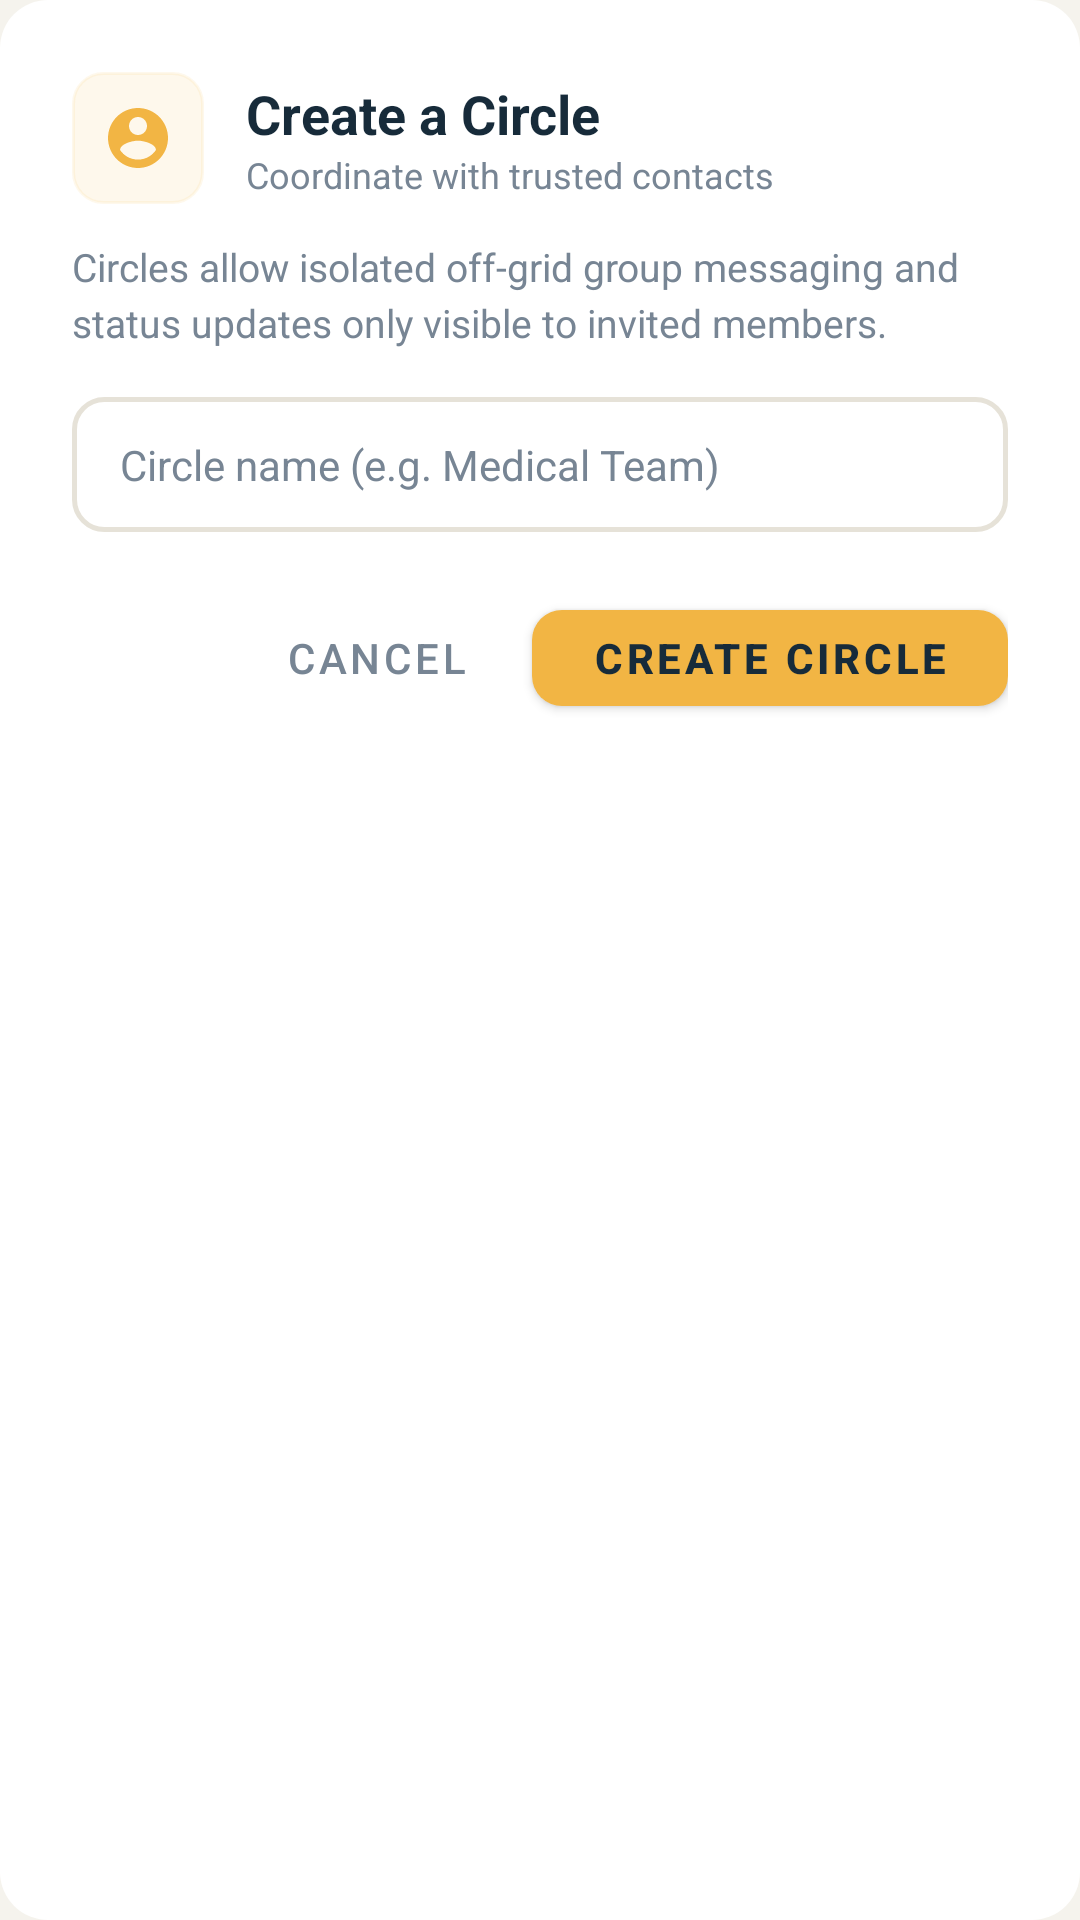

Write the Android layout XML for this screen, with the resource values it uses.
<!-- AndroidManifest.xml: application theme Theme.ResQNet -->
<!-- res/layout/dialog_create_circle.xml -->
<?xml version="1.0" encoding="utf-8"?>
<LinearLayout xmlns:android="http://schemas.android.com/apk/res/android"
    xmlns:app="http://schemas.android.com/apk/res-auto"
    android:layout_width="match_parent"
    android:layout_height="wrap_content"
    android:orientation="vertical"
    android:background="@drawable/bg_dialog_rounded"
    android:padding="24dp">

    
    <LinearLayout
        android:layout_width="match_parent"
        android:layout_height="wrap_content"
        android:orientation="horizontal"
        android:gravity="center_vertical"
        android:layout_marginBottom="12dp">

        <FrameLayout
            android:layout_width="44dp"
            android:layout_height="44dp"
            android:background="@drawable/bg_card_rounded"
            android:backgroundTint="@color/palette_amber_subtle"
            android:layout_marginEnd="14dp">

            <ImageView
                android:layout_width="24dp"
                android:layout_height="24dp"
                android:layout_gravity="center"
                android:src="@drawable/ic_nav_circles"
                app:tint="@color/palette_amber" />
        </FrameLayout>

        <LinearLayout
            android:layout_width="0dp"
            android:layout_height="wrap_content"
            android:layout_weight="1"
            android:orientation="vertical">

            <TextView
                android:layout_width="wrap_content"
                android:layout_height="wrap_content"
                android:text="Create a Circle"
                android:textSize="18sp"
                android:textStyle="bold"
                android:textColor="@color/text_primary" />

            <TextView
                android:layout_width="wrap_content"
                android:layout_height="wrap_content"
                android:text="Coordinate with trusted contacts"
                android:textSize="12sp"
                android:textColor="@color/text_muted" />
        </LinearLayout>
    </LinearLayout>

    <TextView
        android:layout_width="match_parent"
        android:layout_height="wrap_content"
        android:text="Circles allow isolated off-grid group messaging and status updates only visible to invited members."
        android:textSize="13sp"
        android:textColor="@color/text_muted"
        android:lineSpacingMultiplier="1.2"
        android:layout_marginBottom="16dp" />

    
    <EditText
        android:id="@+id/dialogCircleNameInput"
        android:layout_width="match_parent"
        android:layout_height="wrap_content"
        android:hint="Circle name (e.g. Medical Team)"
        android:inputType="textCapWords"
        android:singleLine="true"
        android:maxLength="32"
        android:background="@drawable/bg_input_box"
        android:paddingHorizontal="16dp"
        android:paddingVertical="13dp"
        android:textSize="14sp"
        android:textColor="@color/text_primary"
        android:textColorHint="@color/text_muted"
        android:layout_marginBottom="20dp" />

    
    <LinearLayout
        android:layout_width="match_parent"
        android:layout_height="wrap_content"
        android:orientation="horizontal"
        android:gravity="end">

        <com.google.android.material.button.MaterialButton
            android:id="@+id/dialogCancelButton"
            style="@style/Widget.MaterialComponents.Button.TextButton"
            android:layout_width="wrap_content"
            android:layout_height="44dp"
            android:text="Cancel"
            android:textColor="@color/text_muted"
            android:textSize="14sp"
            android:layout_marginEnd="8dp" />

        <com.google.android.material.button.MaterialButton
            android:id="@+id/dialogCreateButton"
            android:layout_width="wrap_content"
            android:layout_height="44dp"
            android:text="Create Circle"
            android:textSize="14sp"
            android:textStyle="bold"
            android:textColor="@color/resq_primary"
            app:backgroundTint="@color/palette_amber"
            app:cornerRadius="10dp"
            app:elevation="0dp"
            android:paddingHorizontal="20dp" />
    </LinearLayout>

</LinearLayout>
<!-- resources referenced by this layout -->
<resources>
  <color name="palette_amber">#F2B544</color>
  <color name="palette_amber_subtle">#1AF2B544</color>
  <color name="resq_primary">#172B3A</color>
  <color name="text_muted">#778594</color>
  <color name="text_primary">#172B3A</color>
  <!-- drawable bg_dialog_rounded (drawable) -->
  <?xml version="1.0" encoding="utf-8"?>
  <shape xmlns:android="http://schemas.android.com/apk/res/android"
      android:shape="rectangle">
      <corners android:radius="@dimen/radius_dialog" />
      <solid android:color="@color/surface_card" />
  </shape>
  <!-- drawable bg_input_box (drawable) -->
  <?xml version="1.0" encoding="utf-8"?>
  <shape xmlns:android="http://schemas.android.com/apk/res/android"
      android:shape="rectangle">
      <solid android:color="@color/surface_card" />
      <stroke
          android:width="1.5dp"
          android:color="@color/color_divider" />
      <corners android:radius="@dimen/radius_input" />
  </shape>
  <color name="surface_card">#FFFFFF</color>
  <color name="color_divider">#E6E2D8</color>
  <dimen name="radius_icon_badge">10dp</dimen>
  <dimen name="radius_dialog">16dp</dimen>
  <dimen name="radius_input">10dp</dimen>
  <color name="resq_primary_dark">#101E29</color>
  <color name="white">#FFFFFFFF</color>
  <color name="palette_deep_navy">#172B3A</color>
  <color name="surface">#F5F3ED</color>
  <style name="Widget.ResQNet.Toolbar.NavigationButton" parent="Widget.AppCompat.Toolbar.Button.Navigation">
          <item name="android:tint">@color/text_primary</item>
          <item name="tint">@color/text_primary</item>
      </style>
  <style name="Widget.ResQNet.OverflowButton" parent="Widget.AppCompat.ActionButton.Overflow">
          <item name="android:tint">@color/text_primary</item>
          <item name="tint">@color/text_primary</item>
      </style>
  <style name="ThemeOverlay.ResQNet.BottomSheetDialog" parent="ThemeOverlay.MaterialComponents.BottomSheetDialog">
          <item name="bottomSheetStyle">@style/Widget.ResQNet.BottomSheet.Modal</item>
      </style>
  <color name="bottom_nav_bg">#172B3A</color>
  <style name="Widget.ResQNet.BottomNavigationView" parent="Widget.MaterialComponents.BottomNavigationView">
          <item name="android:background">@color/bottom_nav_bg</item>
          <item name="backgroundTint">@color/bottom_nav_bg</item>
          <item name="elevation">8dp</item>
          <item name="itemRippleColor">#26FFFFFF</item>
      </style>
  <style name="Widget.ResQNet.Button" parent="Widget.MaterialComponents.Button">
          <item name="backgroundTint">@color/resq_primary</item>
          <item name="android:textColor">@color/white</item>
          <item name="cornerRadius">@dimen/radius_button</item>
      </style>
  <!-- drawable bg_bottom_sheet_rounded (drawable) -->
  <?xml version="1.0" encoding="utf-8"?>
  <shape xmlns:android="http://schemas.android.com/apk/res/android"
      android:shape="rectangle">
      <solid android:color="@color/surface_card" />
      <corners android:radius="@dimen/radius_dialog" />
  </shape>
  <style name="TextAppearance.ResQNet.MenuItem" parent="TextAppearance.AppCompat.Menu">
          <item name="android:textColor">@color/text_primary</item>
          <item name="android:textSize">14sp</item>
      </style>
  <style name="ShapeAppearance.ResQNet.Dialog" parent="ShapeAppearance.MaterialComponents.MediumComponent">
          <item name="cornerFamily">rounded</item>
          <item name="cornerSize">@dimen/radius_dialog</item>
      </style>
  <style name="Widget.ResQNet.BottomSheet.Modal" parent="Widget.MaterialComponents.BottomSheet.Modal">
          <item name="android:background">@color/surface_card</item>
          <item name="backgroundTint">@color/surface_card</item>
      </style>
  <dimen name="radius_button">10dp</dimen>
</resources>
